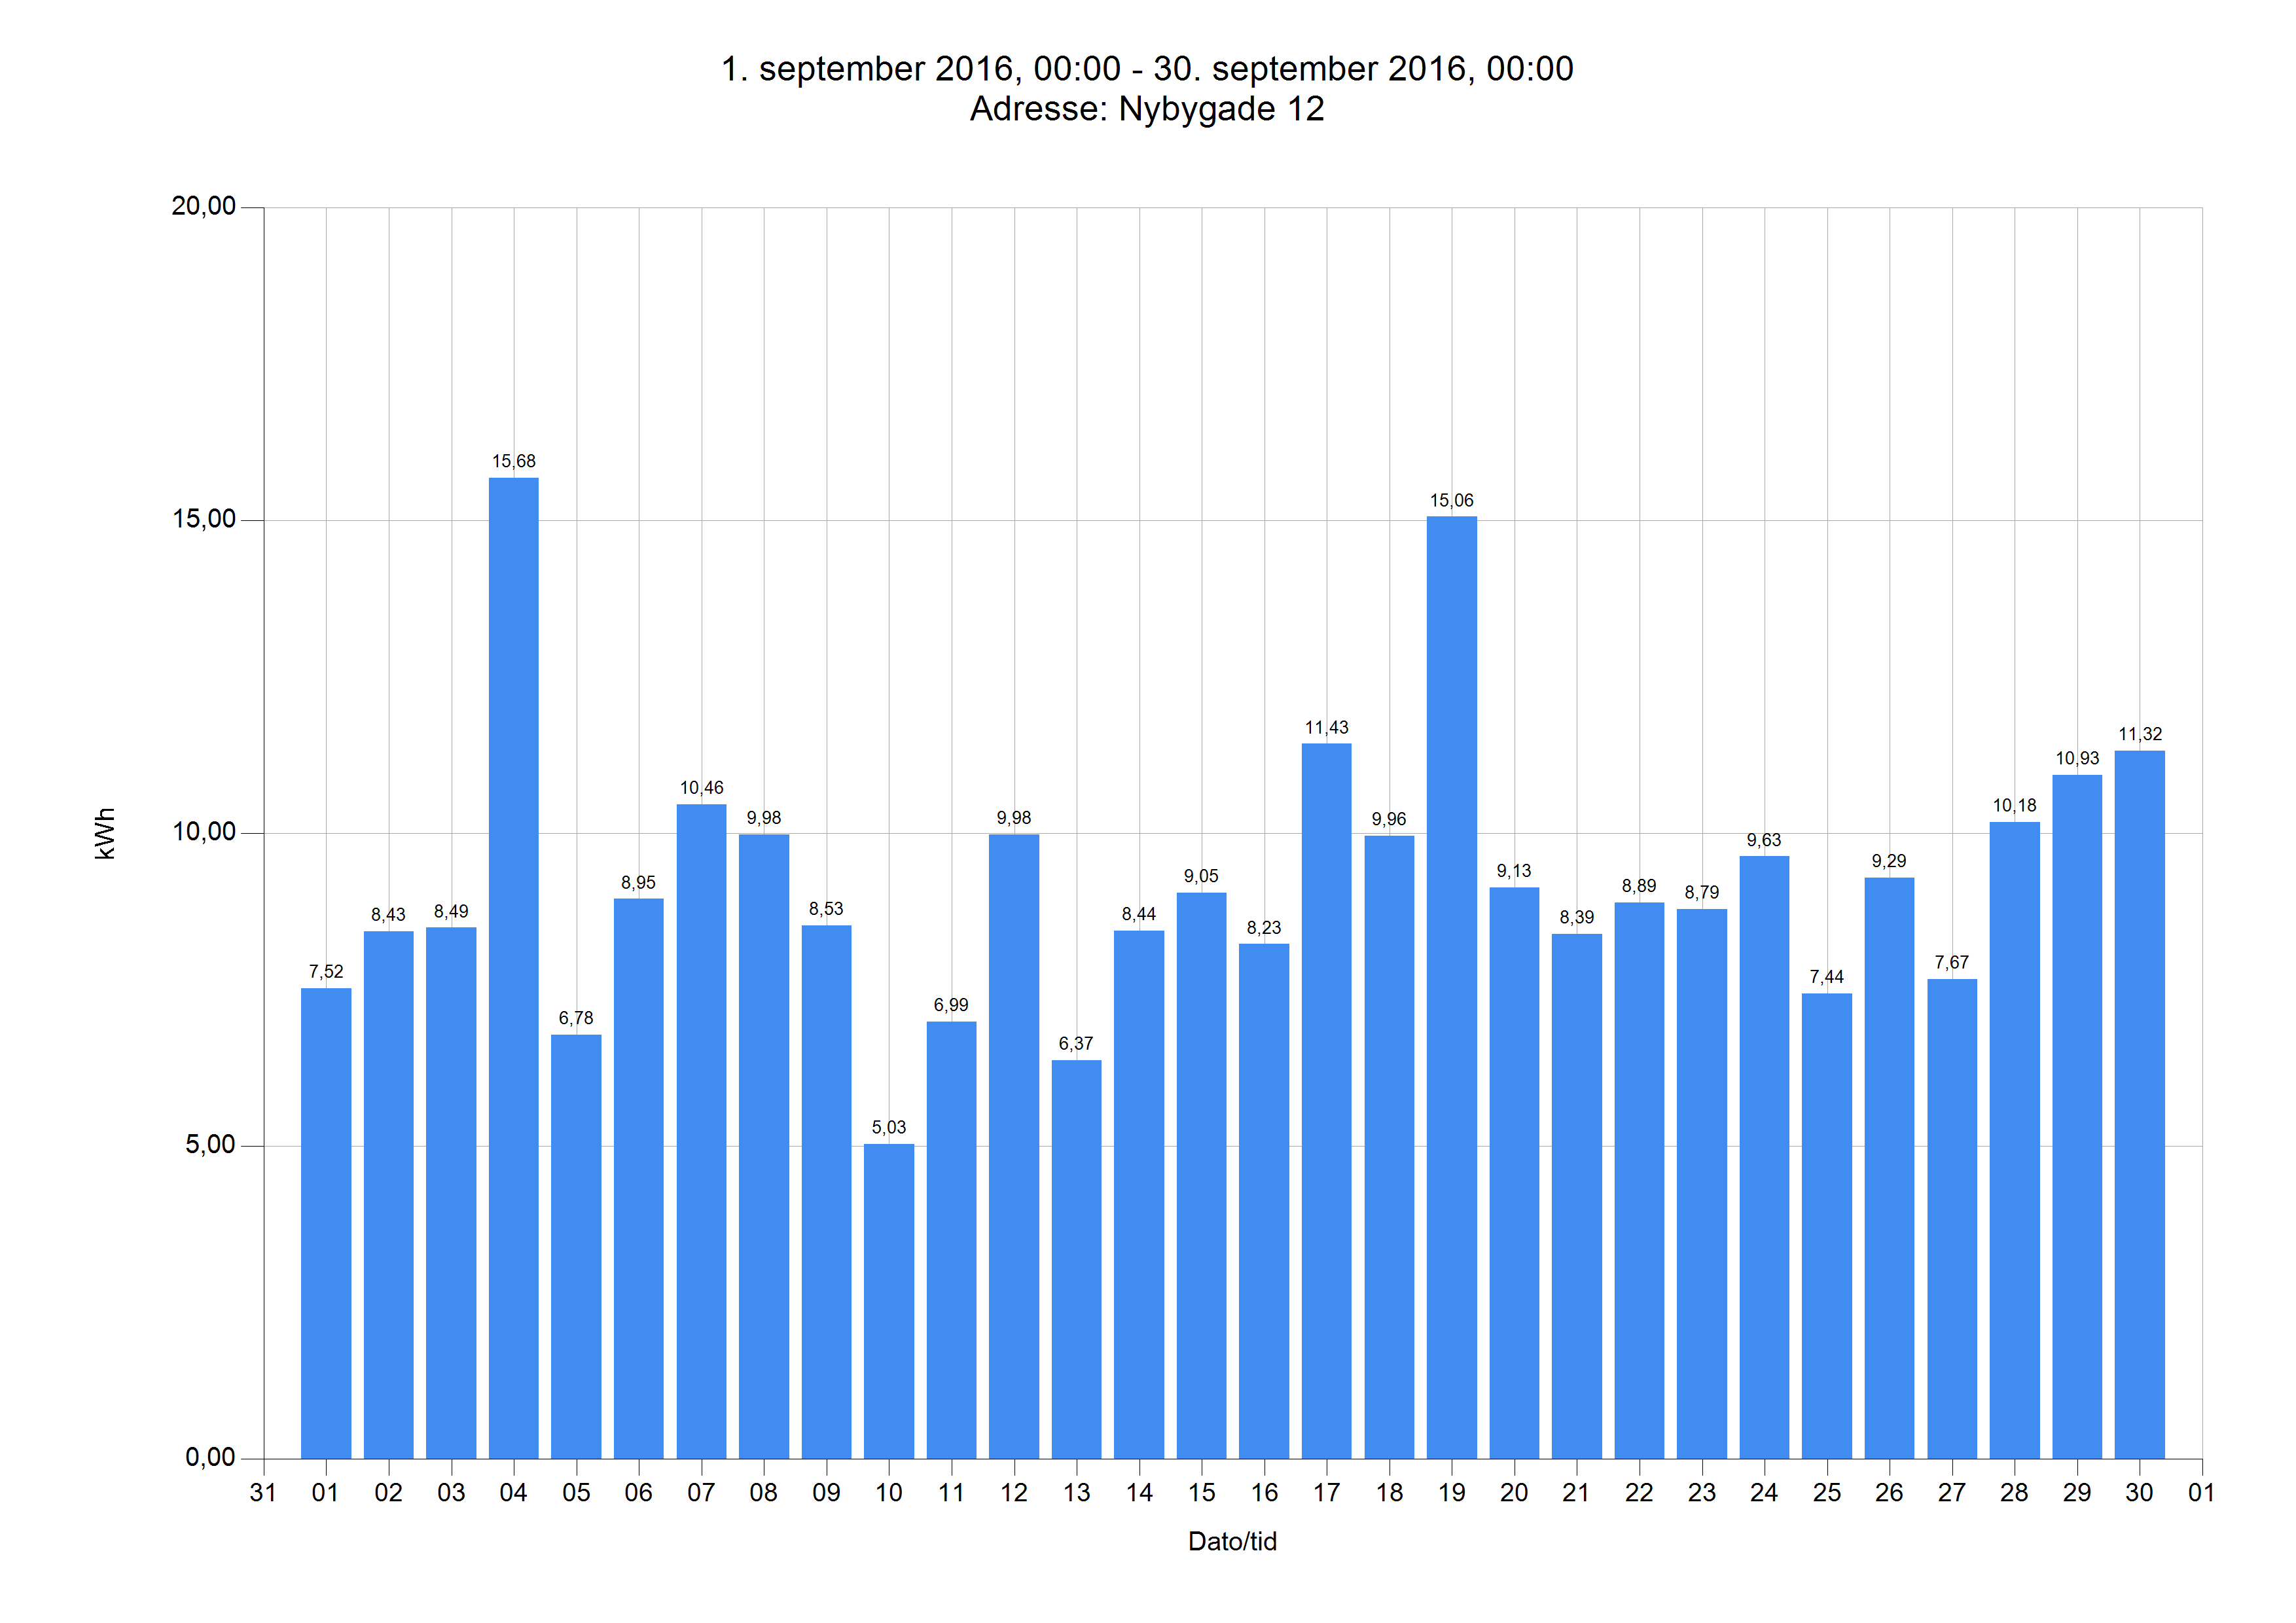

The table this chart was drawn from, first rows:
Dato	Tidspunkt	kWh	kg CO2	Adresse
01.09.16	00.00	7,52	2,88	Nybygade 12
02.09.16	00.00	8,43	3,23	Nybygade 12
03.09.16	00.00	8,49	3,25	Nybygade 12
04.09.16	00.00	15,68	6,01	Nybygade 12
05.09.16	00.00	6,78	2,60	Nybygade 12
06.09.16	00.00	8,95	3,43	Nybygade 12
07.09.16	00.00	10,46	4,01	Nybygade 12
08.09.16	00.00	9,98	3,82	Nybygade 12
09.09.16	00.00	8,53	3,27	Nybygade 12
10.09.16	00.00	5,03	1,93	Nybygade 12
11.09.16	00.00	6,99	2,68	Nybygade 12
12.09.16	00.00	9,98	3,82	Nybygade 12
13.09.16	00.00	6,37	2,44	Nybygade 12
14.09.16	00.00	8,44	3,23	Nybygade 12
15.09.16	00.00	9,05	3,47	Nybygade 12
16.09.16	00.00	8,23	3,15	Nybygade 12
17.09.16	00.00	11,43	4,38	Nybygade 12
18.09.16	00.00	9,96	3,82	Nybygade 12
19.09.16	00.00	15,06	5,77	Nybygade 12
20.09.16	00.00	9,13	3,50	Nybygade 12
21.09.16	00.00	8,39	3,21	Nybygade 12
22.09.16	00.00	8,89	3,40	Nybygade 12
23.09.16	00.00	8,79	3,37	Nybygade 12
24.09.16	00.00	9,63	3,69	Nybygade 12
25.09.16	00.00	7,44	2,85	Nybygade 12
26.09.16	00.00	9,29	3,56	Nybygade 12
27.09.16	00.00	7,67	2,94	Nybygade 12
28.09.16	00.00	10,18	3,90	Nybygade 12
29.09.16	00.00	10,93	4,19	Nybygade 12
30.09.16	00.00	11,32	4,34	Nybygade 12
